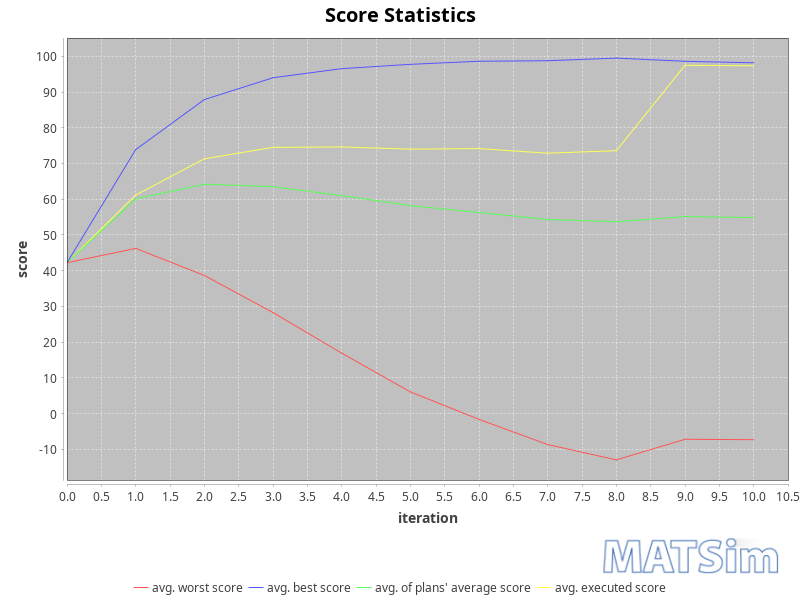

Values plotted in this chart, from the file beside it:
iteration; avg_executed; avg_worst; avg_average; avg_best
0; 42.23; 42.23; 42.23; 42.23
1; 61.16; 46.25; 60.06; 73.88
2; 71.3; 38.67; 64.2; 87.89
3; 74.53; 28.28; 63.51; 94.01
4; 74.63; 16.93; 61.03; 96.55
5; 74.02; 6.094; 58.21; 97.76
6; 74.17; -1.616; 56.3; 98.62
7; 72.89; -8.651; 54.33; 98.76
8; 73.59; -12.96; 53.7; 99.5
9; 97.48; -7.181; 55.15; 98.61
10; 97.37; -7.295; 54.86; 98.19
